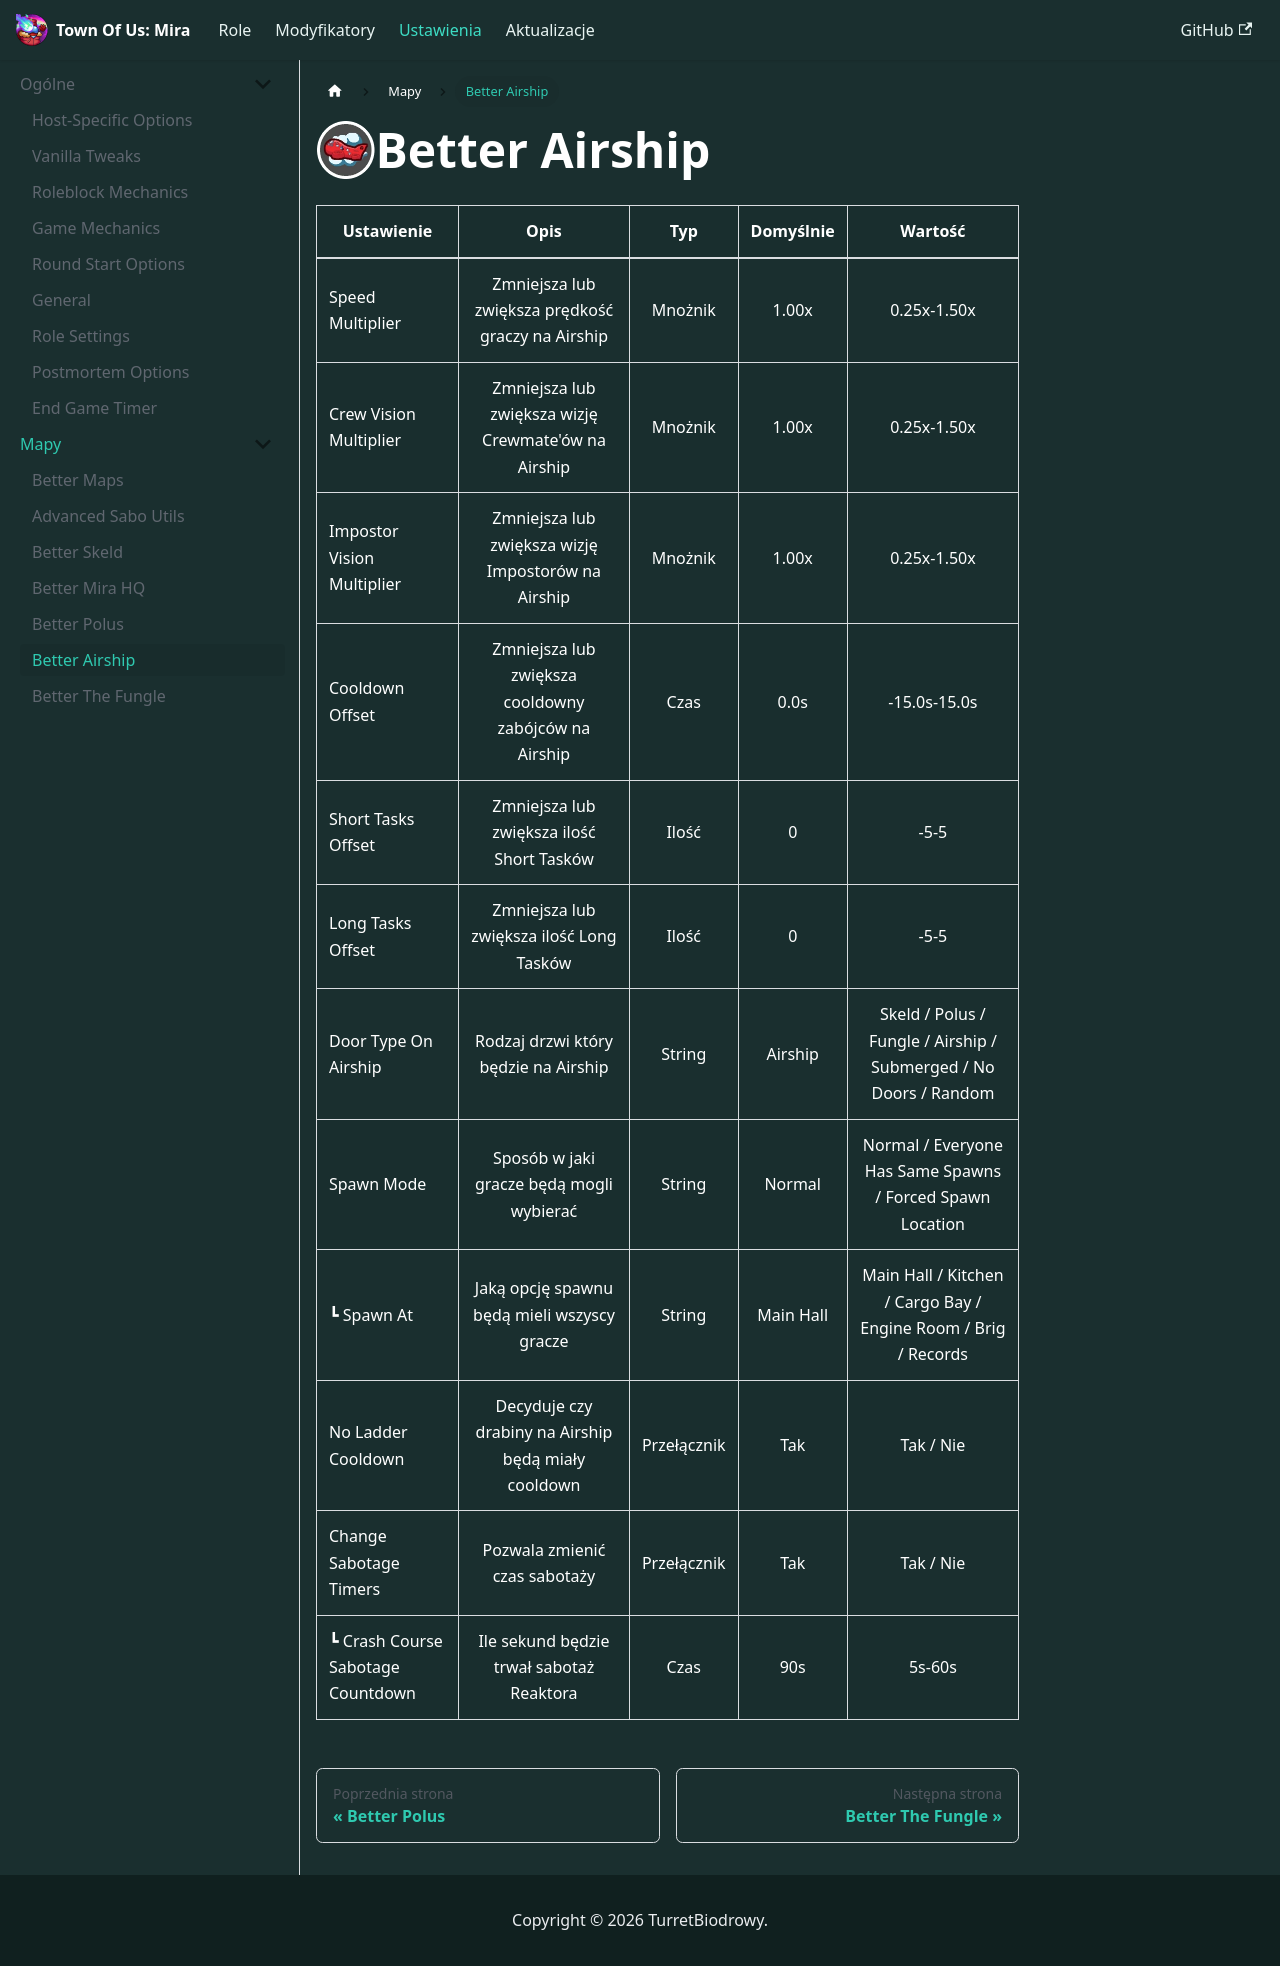

repository: TurretBiodrowy/Toum-Dokumentacja · page: docs/ustawienia/mapy/Better Airship.html · generator: docusaurus

import useBaseUrl from '@docusaurus/useBaseUrl';

<img src={useBaseUrl('/img/Ikony/Inne/Airship Ikona.png')} alt="Icon" align="left" style={{height: 60}} />

# Better Airship

| Ustawienie                        |                         Opis                         |     Typ     | Domyślnie |                             Wartość                              |
|-----------------------------------|:----------------------------------------------------:|:-----------:|:---------:|:----------------------------------------------------------------:|
| Speed Multiplier                  |  Zmniejsza lub zwiększa prędkość graczy na Airship   |   Mnożnik   |   1.00x   |                           0.25x-1.50x                            |
| Crew Vision Multiplier            | Zmniejsza lub zwiększa wizję Crewmate'ów na Airship  |   Mnożnik   |   1.00x   |                           0.25x-1.50x                            |
| Impostor Vision Multiplier        |  Zmniejsza lub zwiększa wizję Impostorów na Airship  |   Mnożnik   |   1.00x   |                           0.25x-1.50x                            |
| Cooldown Offset                   | Zmniejsza lub zwiększa cooldowny zabójców na Airship |    Czas     |   0.0s    |                           -15.0s-15.0s                           |
| Short Tasks Offset                |      Zmniejsza lub zwiększa ilość Short Tasków       |    Ilość    |     0     |                               -5-5                               |
| Long Tasks Offset                 |       Zmniejsza lub zwiększa ilość Long Tasków       |    Ilość    |     0     |                               -5-5                               |
| Door Type On Airship              |         Rodzaj drzwi który będzie na Airship         |   String    |  Airship  | Skeld / Polus / Fungle / Airship / Submerged / No Doors / Random |
| Spawn Mode                        |       Sposób w jaki gracze będą mogli wybierać       |   String    |  Normal   |    Normal / Everyone Has Same Spawns / Forced Spawn Location     |
| ┗ Spawn At                        |     Jaką opcję spawnu będą mieli wszyscy gracze      |   String    | Main Hall |  Main Hall / Kitchen / Cargo Bay / Engine Room / Brig / Records  |
| No Ladder Cooldown                | Decyduje czy drabiny na Airship będą miały cooldown  | Przełącznik |    Tak    |                            Tak / Nie                             |
| Change Sabotage Timers            |            Pozwala zmienić czas sabotaży             | Przełącznik |    Tak    |                            Tak / Nie                             |
| ┗ Crash Course Sabotage Countdown |       Ile sekund będzie trwał sabotaż Reaktora       |    Czas     |    90s    |                              5s-60s                              |
